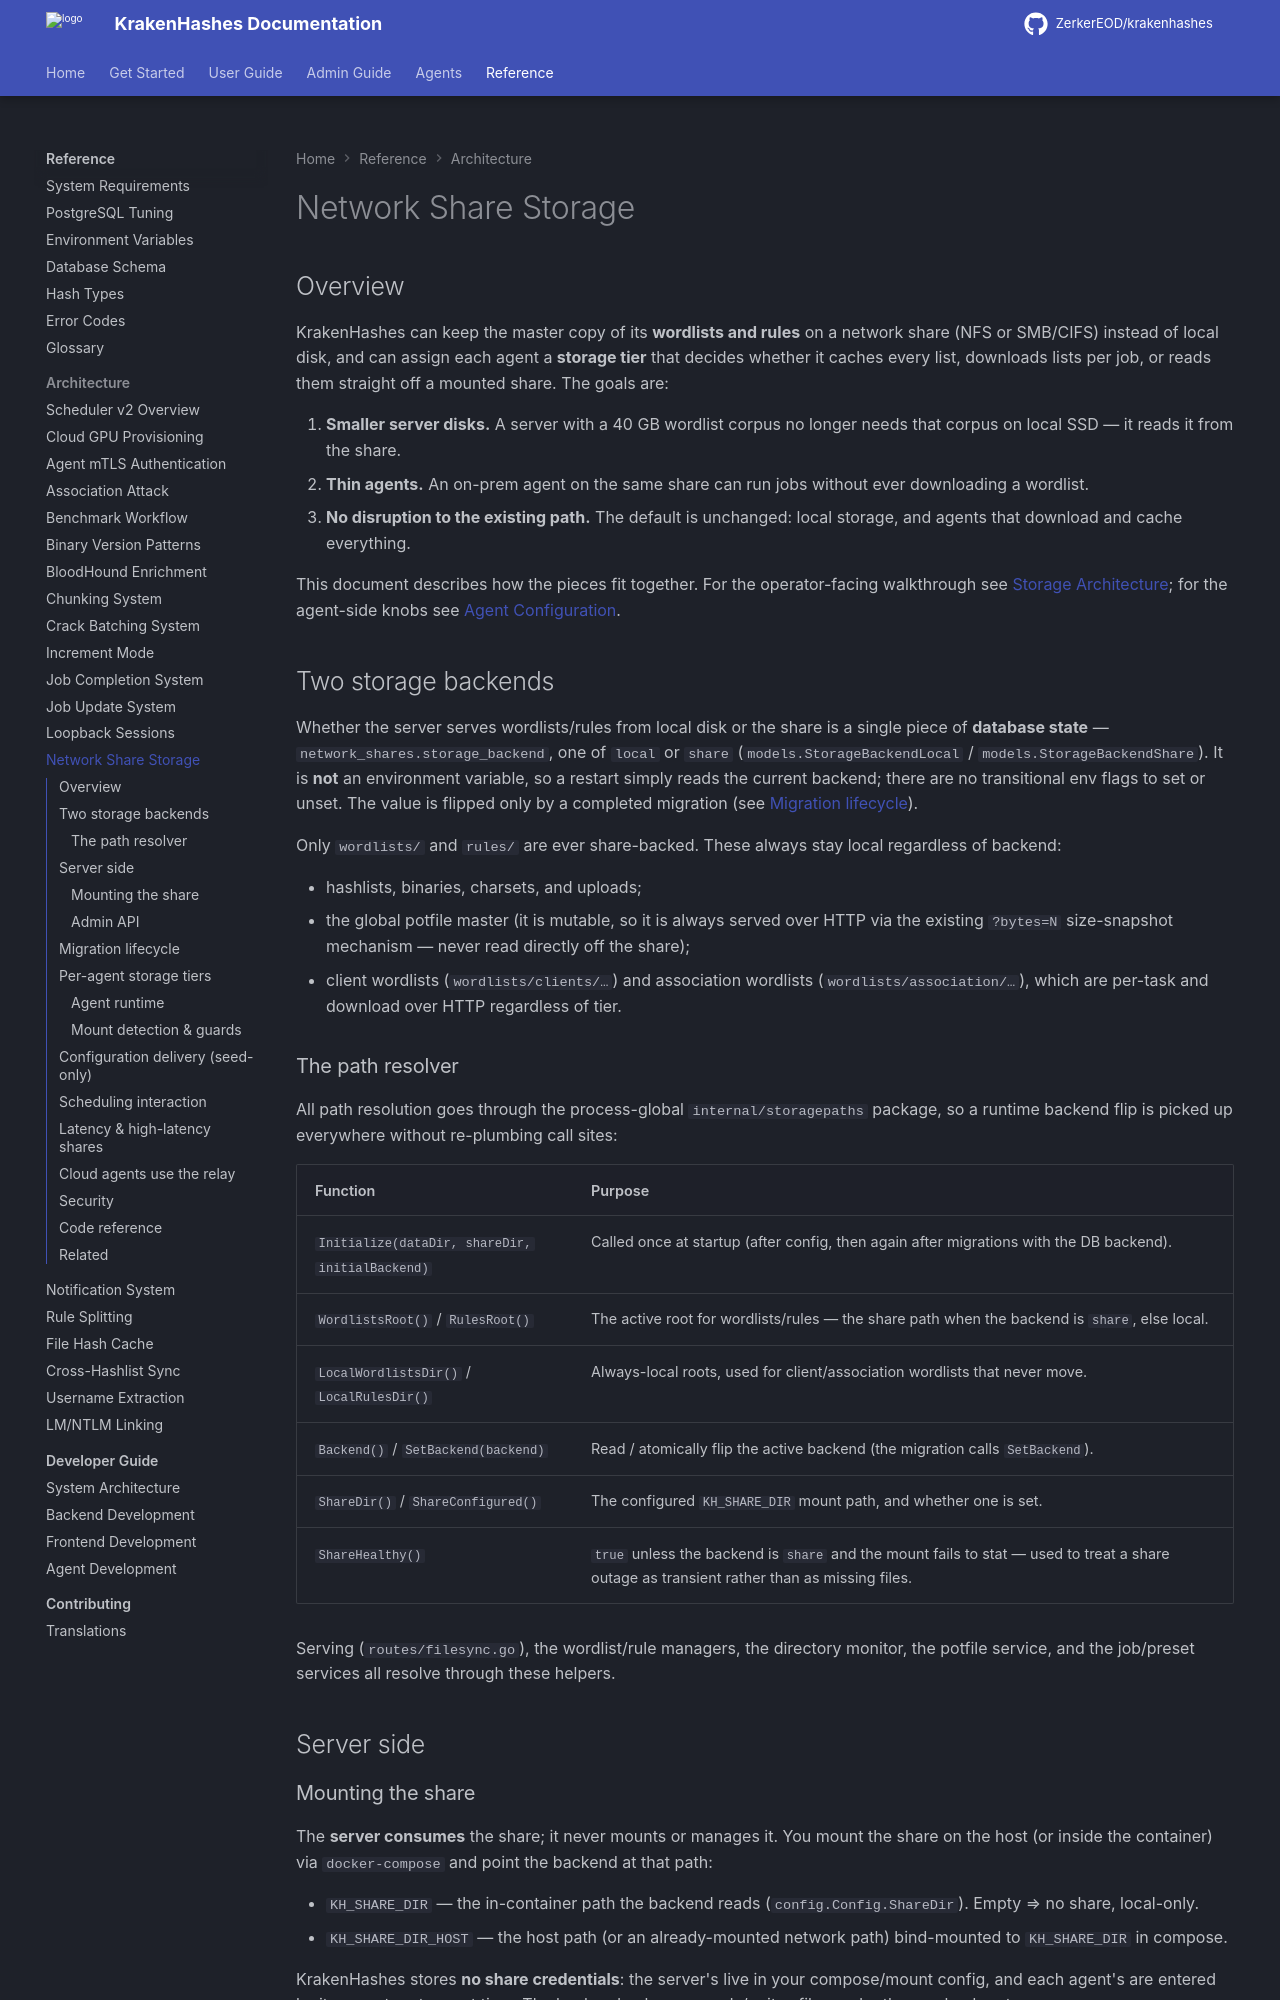

repository: ZerkerEOD/krakenhashes · page: 3.2.0/reference/architecture/network-share-storage/index.html · generator: mkdocs

# Network Share Storage

## Overview

KrakenHashes can keep the master copy of its **wordlists and rules** on a network share (NFS or SMB/CIFS) instead of local disk, and can assign each agent a **storage tier** that decides whether it caches every list, downloads lists per job, or reads them straight off a mounted share. The goals are:

1. **Smaller server disks.** A server with a 40 GB wordlist corpus no longer needs that corpus on local SSD — it reads it from the share.
2. **Thin agents.** An on-prem agent on the same share can run jobs without ever downloading a wordlist.
3. **No disruption to the existing path.** The default is unchanged: local storage, and agents that download and cache everything.

This document describes how the pieces fit together. For the operator-facing walkthrough see [Storage Architecture](../../admin-guide/resource-management/storage.md#network-share-storage); for the agent-side knobs see [Agent Configuration](../../agent-guide/configuration.md#storage-tier-network-share-feature).

## Two storage backends

Whether the server serves wordlists/rules from local disk or the share is a single piece of **database state** — `network_shares.storage_backend`, one of `local` or `share` (`models.StorageBackendLocal` / `models.StorageBackendShare`). It is **not** an environment variable, so a restart simply reads the current backend; there are no transitional env flags to set or unset. The value is flipped only by a completed migration (see [Migration lifecycle](#migration-lifecycle)).

Only `wordlists/` and `rules/` are ever share-backed. These always stay local regardless of backend:

- hashlists, binaries, charsets, and uploads;
- the global potfile master (it is mutable, so it is always served over HTTP via the existing `?bytes=N` size-snapshot mechanism — never read directly off the share);
- client wordlists (`wordlists/clients/…`) and association wordlists (`wordlists/association/…`), which are per-task and download over HTTP regardless of tier.

### The path resolver

All path resolution goes through the process-global `internal/storagepaths` package, so a runtime backend flip is picked up everywhere without re-plumbing call sites:

| Function | Purpose |
|----------|---------|
| `Initialize(dataDir, shareDir, initialBackend)` | Called once at startup (after config, then again after migrations with the DB backend). |
| `WordlistsRoot()` / `RulesRoot()` | The active root for wordlists/rules — the share path when the backend is `share`, else local. |
| `LocalWordlistsDir()` / `LocalRulesDir()` | Always-local roots, used for client/association wordlists that never move. |
| `Backend()` / `SetBackend(backend)` | Read / atomically flip the active backend (the migration calls `SetBackend`). |
| `ShareDir()` / `ShareConfigured()` | The configured `KH_SHARE_DIR` mount path, and whether one is set. |
| `ShareHealthy()` | `true` unless the backend is `share` and the mount fails to stat — used to treat a share outage as transient rather than as missing files. |

Serving (`routes/filesync.go`), the wordlist/rule managers, the directory monitor, the potfile service, and the job/preset services all resolve through these helpers.

## Server side

### Mounting the share

The **server consumes** the share; it never mounts or manages it. You mount the share on the host (or inside the container) via `docker-compose` and point the backend at that path:

- `KH_SHARE_DIR` — the in-container path the backend reads (`config.Config.ShareDir`). Empty ⇒ no share, local-only.
- `KH_SHARE_DIR_HOST` — the host path (or an already-mounted network path) bind-mounted to `KH_SHARE_DIR` in compose.

KrakenHashes stores **no share credentials**: the server's live in your compose/mount config, and each agent's are entered by its operator at mount time. The backend only ever reads/writes files under the resolved roots.
